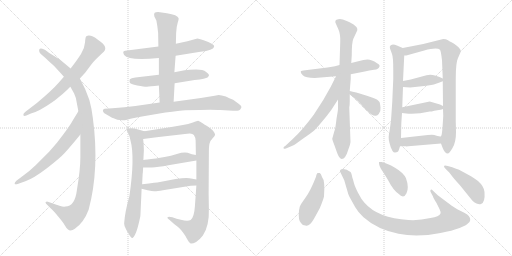
t = 0.00 s
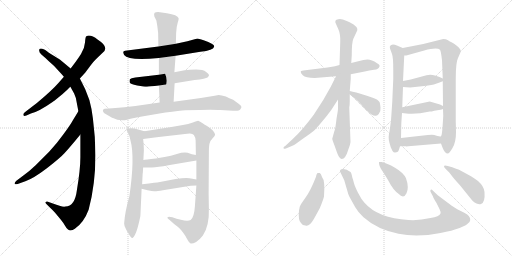
t = 3.65 s
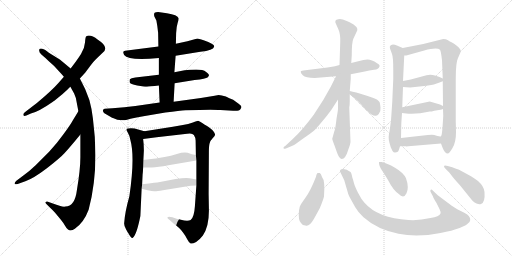
t = 7.29 s
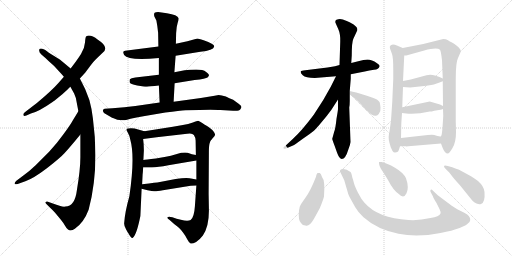
t = 10.94 s
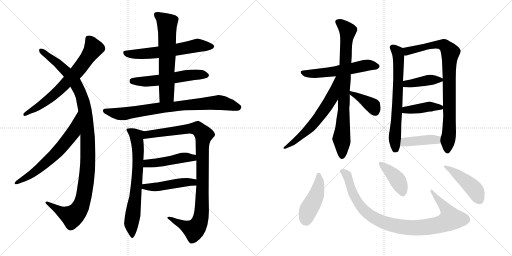
t = 14.59 s
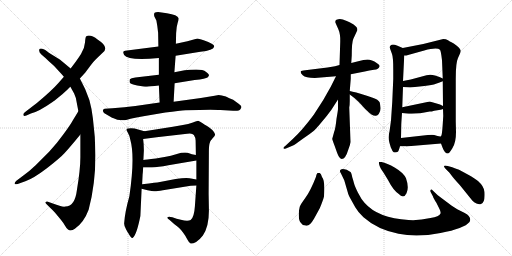
t = 18.23 s

The animated SVG that drew these frames (rendered in a browser with its animation timeline set to each time). Animation: 24 CSS @keyframes rules; one cycle of 18.23 s.

<svg version="1.1" viewBox="0 0 2048 1024" xmlns="http://www.w3.org/2000/svg">
  <g stroke="lightgray" stroke-dasharray="1,1" stroke-width="1" transform="scale(4, 4)">
    <line x1="0" y1="0" x2="256" y2="256"></line>
    <line x1="256" y1="0" x2="0" y2="256"></line>
    <line x1="128" y1="0" x2="128" y2="256"></line>
    <line x1="0" y1="128" x2="256" y2="128"></line>
    <line x1="256" y1="0" x2="512" y2="256"></line>
    <line x1="512" y1="0" x2="256" y2="256"></line>
    <line x1="384" y1="0" x2="384" y2="256"></line>
    <line x1="256" y1="128" x2="512" y2="128"></line>
  </g>
<g transform="scale(1, -1) translate(0, -850)">
   <style type="text/css">
    @keyframes keyframes0 {
      from {
       stroke: black;
       stroke-dashoffset: 686;
       stroke-width: 128;
       }
       69% {
       animation-timing-function: step-end;
       stroke: black;
       stroke-dashoffset: 0;
       stroke-width: 128;
       }
       to {
       stroke: black;
       stroke-width: 1024;
       }
       }
       #make-me-a-hanzi-animation-0 {
         animation: keyframes0 0.808268s both;
         animation-delay: 0.000000s;
         animation-timing-function: linear;
       }
    @keyframes keyframes1 {
      from {
       stroke: black;
       stroke-dashoffset: 1118;
       stroke-width: 128;
       }
       78% {
       animation-timing-function: step-end;
       stroke: black;
       stroke-dashoffset: 0;
       stroke-width: 128;
       }
       to {
       stroke: black;
       stroke-width: 1024;
       }
       }
       #make-me-a-hanzi-animation-1 {
         animation: keyframes1 1.159831s both;
         animation-delay: 0.808268s;
         animation-timing-function: linear;
       }
    @keyframes keyframes2 {
      from {
       stroke: black;
       stroke-dashoffset: 641;
       stroke-width: 128;
       }
       68% {
       animation-timing-function: step-end;
       stroke: black;
       stroke-dashoffset: 0;
       stroke-width: 128;
       }
       to {
       stroke: black;
       stroke-width: 1024;
       }
       }
       #make-me-a-hanzi-animation-2 {
         animation: keyframes2 0.771647s both;
         animation-delay: 1.968099s;
         animation-timing-function: linear;
       }
    @keyframes keyframes3 {
      from {
       stroke: black;
       stroke-dashoffset: 605;
       stroke-width: 128;
       }
       66% {
       animation-timing-function: step-end;
       stroke: black;
       stroke-dashoffset: 0;
       stroke-width: 128;
       }
       to {
       stroke: black;
       stroke-width: 1024;
       }
       }
       #make-me-a-hanzi-animation-3 {
         animation: keyframes3 0.742350s both;
         animation-delay: 2.739746s;
         animation-timing-function: linear;
       }
    @keyframes keyframes4 {
      from {
       stroke: black;
       stroke-dashoffset: 558;
       stroke-width: 128;
       }
       64% {
       animation-timing-function: step-end;
       stroke: black;
       stroke-dashoffset: 0;
       stroke-width: 128;
       }
       to {
       stroke: black;
       stroke-width: 1024;
       }
       }
       #make-me-a-hanzi-animation-4 {
         animation: keyframes4 0.704102s both;
         animation-delay: 3.482096s;
         animation-timing-function: linear;
       }
    @keyframes keyframes5 {
      from {
       stroke: black;
       stroke-dashoffset: 627;
       stroke-width: 128;
       }
       67% {
       animation-timing-function: step-end;
       stroke: black;
       stroke-dashoffset: 0;
       stroke-width: 128;
       }
       to {
       stroke: black;
       stroke-width: 1024;
       }
       }
       #make-me-a-hanzi-animation-5 {
         animation: keyframes5 0.760254s both;
         animation-delay: 4.186198s;
         animation-timing-function: linear;
       }
    @keyframes keyframes6 {
      from {
       stroke: black;
       stroke-dashoffset: 797;
       stroke-width: 128;
       }
       72% {
       animation-timing-function: step-end;
       stroke: black;
       stroke-dashoffset: 0;
       stroke-width: 128;
       }
       to {
       stroke: black;
       stroke-width: 1024;
       }
       }
       #make-me-a-hanzi-animation-6 {
         animation: keyframes6 0.898600s both;
         animation-delay: 4.946452s;
         animation-timing-function: linear;
       }
    @keyframes keyframes7 {
      from {
       stroke: black;
       stroke-dashoffset: 690;
       stroke-width: 128;
       }
       69% {
       animation-timing-function: step-end;
       stroke: black;
       stroke-dashoffset: 0;
       stroke-width: 128;
       }
       to {
       stroke: black;
       stroke-width: 1024;
       }
       }
       #make-me-a-hanzi-animation-7 {
         animation: keyframes7 0.811523s both;
         animation-delay: 5.845052s;
         animation-timing-function: linear;
       }
    @keyframes keyframes8 {
      from {
       stroke: black;
       stroke-dashoffset: 1009;
       stroke-width: 128;
       }
       77% {
       animation-timing-function: step-end;
       stroke: black;
       stroke-dashoffset: 0;
       stroke-width: 128;
       }
       to {
       stroke: black;
       stroke-width: 1024;
       }
       }
       #make-me-a-hanzi-animation-8 {
         animation: keyframes8 1.071126s both;
         animation-delay: 6.656575s;
         animation-timing-function: linear;
       }
    @keyframes keyframes9 {
      from {
       stroke: black;
       stroke-dashoffset: 461;
       stroke-width: 128;
       }
       60% {
       animation-timing-function: step-end;
       stroke: black;
       stroke-dashoffset: 0;
       stroke-width: 128;
       }
       to {
       stroke: black;
       stroke-width: 1024;
       }
       }
       #make-me-a-hanzi-animation-9 {
         animation: keyframes9 0.625163s both;
         animation-delay: 7.727701s;
         animation-timing-function: linear;
       }
    @keyframes keyframes10 {
      from {
       stroke: black;
       stroke-dashoffset: 469;
       stroke-width: 128;
       }
       60% {
       animation-timing-function: step-end;
       stroke: black;
       stroke-dashoffset: 0;
       stroke-width: 128;
       }
       to {
       stroke: black;
       stroke-width: 1024;
       }
       }
       #make-me-a-hanzi-animation-10 {
         animation: keyframes10 0.631673s both;
         animation-delay: 8.352864s;
         animation-timing-function: linear;
       }
    @keyframes keyframes11 {
      from {
       stroke: black;
       stroke-dashoffset: 559;
       stroke-width: 128;
       }
       65% {
       animation-timing-function: step-end;
       stroke: black;
       stroke-dashoffset: 0;
       stroke-width: 128;
       }
       to {
       stroke: black;
       stroke-width: 1024;
       }
       }
       #make-me-a-hanzi-animation-11 {
         animation: keyframes11 0.704915s both;
         animation-delay: 8.984537s;
         animation-timing-function: linear;
       }
    @keyframes keyframes12 {
      from {
       stroke: black;
       stroke-dashoffset: 810;
       stroke-width: 128;
       }
       73% {
       animation-timing-function: step-end;
       stroke: black;
       stroke-dashoffset: 0;
       stroke-width: 128;
       }
       to {
       stroke: black;
       stroke-width: 1024;
       }
       }
       #make-me-a-hanzi-animation-12 {
         animation: keyframes12 0.909180s both;
         animation-delay: 9.689452s;
         animation-timing-function: linear;
       }
    @keyframes keyframes13 {
      from {
       stroke: black;
       stroke-dashoffset: 616;
       stroke-width: 128;
       }
       67% {
       animation-timing-function: step-end;
       stroke: black;
       stroke-dashoffset: 0;
       stroke-width: 128;
       }
       to {
       stroke: black;
       stroke-width: 1024;
       }
       }
       #make-me-a-hanzi-animation-13 {
         animation: keyframes13 0.751302s both;
         animation-delay: 10.598632s;
         animation-timing-function: linear;
       }
    @keyframes keyframes14 {
      from {
       stroke: black;
       stroke-dashoffset: 384;
       stroke-width: 128;
       }
       56% {
       animation-timing-function: step-end;
       stroke: black;
       stroke-dashoffset: 0;
       stroke-width: 128;
       }
       to {
       stroke: black;
       stroke-width: 1024;
       }
       }
       #make-me-a-hanzi-animation-14 {
         animation: keyframes14 0.562500s both;
         animation-delay: 11.349934s;
         animation-timing-function: linear;
       }
    @keyframes keyframes15 {
      from {
       stroke: black;
       stroke-dashoffset: 672;
       stroke-width: 128;
       }
       69% {
       animation-timing-function: step-end;
       stroke: black;
       stroke-dashoffset: 0;
       stroke-width: 128;
       }
       to {
       stroke: black;
       stroke-width: 1024;
       }
       }
       #make-me-a-hanzi-animation-15 {
         animation: keyframes15 0.796875s both;
         animation-delay: 11.912434s;
         animation-timing-function: linear;
       }
    @keyframes keyframes16 {
      from {
       stroke: black;
       stroke-dashoffset: 850;
       stroke-width: 128;
       }
       73% {
       animation-timing-function: step-end;
       stroke: black;
       stroke-dashoffset: 0;
       stroke-width: 128;
       }
       to {
       stroke: black;
       stroke-width: 1024;
       }
       }
       #make-me-a-hanzi-animation-16 {
         animation: keyframes16 0.941732s both;
         animation-delay: 12.709309s;
         animation-timing-function: linear;
       }
    @keyframes keyframes17 {
      from {
       stroke: black;
       stroke-dashoffset: 402;
       stroke-width: 128;
       }
       57% {
       animation-timing-function: step-end;
       stroke: black;
       stroke-dashoffset: 0;
       stroke-width: 128;
       }
       to {
       stroke: black;
       stroke-width: 1024;
       }
       }
       #make-me-a-hanzi-animation-17 {
         animation: keyframes17 0.577148s both;
         animation-delay: 13.651041s;
         animation-timing-function: linear;
       }
    @keyframes keyframes18 {
      from {
       stroke: black;
       stroke-dashoffset: 413;
       stroke-width: 128;
       }
       57% {
       animation-timing-function: step-end;
       stroke: black;
       stroke-dashoffset: 0;
       stroke-width: 128;
       }
       to {
       stroke: black;
       stroke-width: 1024;
       }
       }
       #make-me-a-hanzi-animation-18 {
         animation: keyframes18 0.586100s both;
         animation-delay: 14.228189s;
         animation-timing-function: linear;
       }
    @keyframes keyframes19 {
      from {
       stroke: black;
       stroke-dashoffset: 414;
       stroke-width: 128;
       }
       57% {
       animation-timing-function: step-end;
       stroke: black;
       stroke-dashoffset: 0;
       stroke-width: 128;
       }
       to {
       stroke: black;
       stroke-width: 1024;
       }
       }
       #make-me-a-hanzi-animation-19 {
         animation: keyframes19 0.586914s both;
         animation-delay: 14.814289s;
         animation-timing-function: linear;
       }
    @keyframes keyframes20 {
      from {
       stroke: black;
       stroke-dashoffset: 449;
       stroke-width: 128;
       }
       59% {
       animation-timing-function: step-end;
       stroke: black;
       stroke-dashoffset: 0;
       stroke-width: 128;
       }
       to {
       stroke: black;
       stroke-width: 1024;
       }
       }
       #make-me-a-hanzi-animation-20 {
         animation: keyframes20 0.615397s both;
         animation-delay: 15.401203s;
         animation-timing-function: linear;
       }
    @keyframes keyframes21 {
      from {
       stroke: black;
       stroke-dashoffset: 945;
       stroke-width: 128;
       }
       75% {
       animation-timing-function: step-end;
       stroke: black;
       stroke-dashoffset: 0;
       stroke-width: 128;
       }
       to {
       stroke: black;
       stroke-width: 1024;
       }
       }
       #make-me-a-hanzi-animation-21 {
         animation: keyframes21 1.019043s both;
         animation-delay: 16.016600s;
         animation-timing-function: linear;
       }
    @keyframes keyframes22 {
      from {
       stroke: black;
       stroke-dashoffset: 407;
       stroke-width: 128;
       }
       57% {
       animation-timing-function: step-end;
       stroke: black;
       stroke-dashoffset: 0;
       stroke-width: 128;
       }
       to {
       stroke: black;
       stroke-width: 1024;
       }
       }
       #make-me-a-hanzi-animation-22 {
         animation: keyframes22 0.581217s both;
         animation-delay: 17.035643s;
         animation-timing-function: linear;
       }
    @keyframes keyframes23 {
      from {
       stroke: black;
       stroke-dashoffset: 448;
       stroke-width: 128;
       }
       59% {
       animation-timing-function: step-end;
       stroke: black;
       stroke-dashoffset: 0;
       stroke-width: 128;
       }
       to {
       stroke: black;
       stroke-width: 1024;
       }
       }
       #make-me-a-hanzi-animation-23 {
         animation: keyframes23 0.614583s both;
         animation-delay: 17.616860s;
         animation-timing-function: linear;
       }
</style>
<path d="M 319.5 536.0 L 340.5 559.0 L 364.5 591.0 Q 369.5 599.0 384.5 614.0 L 408.5 637.0 Q 440.5 660.0 391.5 691.0 Q 361.5 714.0 345.5 705.0 Q 341.5 703.0 340.0 680.0 Q 338.5 657.0 324.0 634.0 Q 309.5 611.0 282.5 576.0 L 255.5 543.0 L 235.5 520.0 Q 207.5 488.0 147.5 438.0 L 100.5 402.0 Q 91.5 395.0 93.5 389.5 Q 95.5 384.0 105.5 388.0 L 123.5 396.0 Q 154.5 403.0 211.5 443.0 Q 216.5 447.0 217.5 447.0 L 250.5 474.0 Q 274.5 496.0 281.5 503.0 L 319.5 536.0 Z" fill="lightgray"></path> 
<path d="M 321.5 312.0 L 321.5 221.0 Q 321.5 173.0 307.5 89.0 Q 299.5 24.0 261.5 24.0 Q 248.5 21.0 211.5 36.0 L 191.5 43.0 Q 186.5 45.0 183.5 42.0 Q 179.5 41.0 184.5 35.0 L 199.5 20.0 Q 217.5 3.0 224.5 -6.0 L 243.5 -29.0 Q 256.5 -45.0 261.5 -55.0 Q 275.5 -82.0 299.5 -65.0 Q 335.5 -40.0 354.5 11.0 Q 398.5 175.0 371.5 377.0 Q 366.5 418.0 357.5 450.0 Q 341.5 497.0 319.5 536.0 L 282.5 576.0 L 240.5 611.0 L 195.5 639.0 Q 179.5 654.0 169.0 655.5 Q 158.5 657.0 157.5 653.0 Q 153.5 642.0 165.5 632.5 Q 177.5 623.0 197.5 603.0 Q 220.5 583.0 227.5 574.0 Q 237.5 564.0 255.5 543.0 L 281.5 503.0 L 296.5 476.0 Q 304.5 458.0 305.5 447.0 L 313.5 405.0 L 321.5 312.0 Z" fill="lightgray"></path> 
<path d="M 313.5 405.0 L 291.5 369.0 Q 282.5 352.0 254.5 314.0 Q 226.5 275.0 196.5 243.0 L 142.5 189.0 Q 116.5 164.0 93.5 148.0 L 65.5 127.0 Q 57.5 119.0 58.5 115.0 Q 59.5 111.0 73.5 115.0 L 101.5 125.0 Q 133.5 136.0 187.5 177.0 Q 240.5 218.0 258.5 238.0 Q 276.5 257.0 321.5 312.0 C 340.5 335.0 329.5 431.0 313.5 405.0 Z" fill="lightgray"></path> 
<path d="M 702.5 627.0 L 801.5 643.0 Q 853.5 649.0 856.5 663.0 Q 858.5 669.0 847.0 675.5 Q 835.5 682.0 814.5 689.0 Q 793.5 696.0 789.5 696.0 L 749.5 685.0 L 703.5 675.0 L 633.5 664.0 L 500.5 647.0 Q 493.5 646.0 493.0 642.5 Q 492.5 639.0 496.5 630.0 Q 513.5 606.0 635.5 618.0 L 702.5 627.0 Z" fill="lightgray"></path> 
<path d="M 698.5 517.0 L 778.5 530.0 Q 824.5 536.0 830.0 540.5 Q 835.5 545.0 836.0 549.0 Q 836.5 553.0 824.5 562.5 Q 812.5 572.0 784.5 572.0 Q 756.5 572.0 738.5 569.0 L 697.5 561.0 L 635.5 551.0 L 541.5 540.0 Q 523.5 537.0 519.5 533.0 Q 517.5 527.0 518.5 521.0 Q 520.5 513.0 549.0 508.5 Q 577.5 504.0 586.0 503.5 Q 594.5 503.0 635.5 508.0 L 698.5 517.0 Z" fill="lightgray"></path> 
<path d="M 694.5 443.0 L 698.5 517.0 L 697.5 561.0 L 702.5 627.0 L 703.5 675.0 L 704.5 717.0 Q 705.5 743.0 710.5 758.0 Q 715.5 773.0 714.5 777.0 Q 710.5 791.0 667.5 797.0 L 632.5 802.0 Q 622.5 802.0 618.5 799.0 Q 614.5 795.0 617.5 784.0 L 625.5 768.0 Q 629.5 748.0 632.5 719.0 L 633.5 664.0 L 635.5 618.0 L 635.5 551.0 L 635.5 508.0 L 638.5 440.0 C 639.5 410.0 692.5 413.0 694.5 443.0 Z" fill="lightgray"></path> 
<path d="M 858.5 467.0 L 803.5 458.0 L 694.5 443.0 L 638.5 440.0 L 541.5 426.0 Q 499.5 420.0 449.5 417.0 L 418.5 415.0 Q 413.5 415.0 411.5 409.0 Q 411.5 401.0 417.5 397.0 L 441.5 383.0 Q 448.5 379.0 454.5 377.0 L 469.5 371.0 Q 491.5 369.0 495.5 369.0 Q 499.5 369.0 522.0 375.0 Q 544.5 381.0 573.5 385.0 L 661.5 400.0 Q 720.5 407.0 741.5 409.0 Q 851.5 413.0 881.5 410.0 L 932.5 407.0 Q 956.5 405.0 961.5 413.0 Q 966.5 421.0 965.5 423.0 Q 965.5 428.0 954.5 435.0 L 932.5 451.0 L 917.5 457.0 L 903.5 464.0 Q 885.5 470.0 874.5 470.0 L 858.5 467.0 Z" fill="lightgray"></path> 
<path d="M 517.5 65.0 Q 499.5 2.0 496.5 -44.0 Q 496.5 -55.0 504.5 -68.0 Q 511.5 -81.0 513.5 -83.0 Q 525.5 -106.0 531.5 -101.0 Q 546.5 -89.0 561.5 -14.0 L 566.5 95.0 L 568.5 113.0 L 570.5 153.0 Q 571.5 158.0 572.5 180.0 L 573.5 210.0 L 575.5 249.0 Q 575.5 273.0 572.5 294.0 C 569.5 324.0 586.5 322.0 577.5 325.0 L 538.5 336.0 Q 521.5 339.0 513.5 336.0 Q 500.5 336.0 510.5 321.0 Q 519.5 306.0 521.5 290.0 Q 540.5 222.0 517.5 65.0 Z" fill="lightgray"></path> 
<path d="M 785.5 108.0 L 779.5 24.0 Q 776.5 -20.0 762.5 -30.0 Q 750.5 -36.0 723.5 -29.0 L 706.5 -25.0 L 689.5 -19.0 Q 673.5 -15.0 670.5 -19.0 Q 666.5 -22.0 678.5 -30.0 L 696.5 -46.0 L 709.5 -56.0 Q 710.5 -57.0 717.5 -63.0 Q 724.5 -69.0 733.5 -82.0 Q 742.5 -94.0 749.5 -108.0 Q 756.5 -122.0 762.5 -124.0 Q 769.5 -126.0 784.5 -118.0 Q 798.5 -109.0 811.5 -92.0 Q 837.5 -54.0 835.5 17.0 L 834.5 75.0 L 835.5 241.0 Q 835.5 267.0 838.5 277.0 Q 840.5 287.0 850.5 297.0 Q 859.5 306.0 860.5 311.0 Q 860.5 316.0 853.5 325.0 Q 846.5 334.0 826.5 347.0 Q 806.5 359.0 802.5 362.0 L 792.5 367.0 Q 788.5 367.0 771.5 360.0 Q 753.5 353.0 731.5 350.0 L 691.5 343.0 L 577.5 325.0 C 547.5 320.0 542.5 290.0 572.5 294.0 L 626.5 301.0 L 748.5 315.0 Q 768.5 319.0 775.5 310.0 Q 781.5 301.0 782.5 288.0 L 783.5 230.0 L 785.5 208.0 L 785.5 132.0 L 785.5 108.0 Z" fill="lightgray"></path> 
<path d="M 572.5 180.0 L 607.5 180.0 Q 630.5 181.0 673.5 189.0 L 785.5 208.0 C 815.5 213.0 812.5 224.0 783.5 230.0 L 767.5 233.0 L 750.5 239.0 Q 732.5 242.0 707.5 234.0 Q 681.5 226.0 663.5 223.0 L 623.5 216.0 Q 581.5 211.0 573.5 210.0 C 543.5 206.0 542.5 180.0 572.5 180.0 Z" fill="lightgray"></path> 
<path d="M 566.5 95.0 L 590.5 89.0 Q 609.5 85.0 616.5 85.0 Q 623.5 84.0 651.5 89.0 L 762.5 107.0 Q 770.5 108.0 785.5 108.0 C 815.5 108.0 814.5 127.0 785.5 132.0 L 758.5 137.0 Q 742.5 140.0 702.5 134.0 L 634.5 121.0 Q 630.5 121.0 568.5 113.0 C 538.5 109.0 537.5 102.0 566.5 95.0 Z" fill="lightgray"></path> 
<path d="M 1259.0 538.0 L 1344.0 545.0 L 1403.0 553.0 L 1459.0 564.0 Q 1477.0 569.0 1496.0 571.0 Q 1515.0 572.0 1518.0 584.0 Q 1521.0 590.0 1508.0 597.0 Q 1487.0 612.0 1470.0 612.0 Q 1454.0 611.0 1437.0 606.0 L 1405.0 598.0 L 1358.0 590.0 L 1340.0 585.0 Q 1319.0 581.0 1310.0 580.0 L 1221.0 569.0 Q 1205.0 568.0 1203.0 564.0 Q 1201.0 559.0 1211.0 549.0 Q 1222.0 538.0 1259.0 538.0 Z" fill="lightgray"></path> 
<path d="M 1352.0 452.0 L 1352.0 414.0 Q 1352.0 410.0 1346.0 375.0 Q 1342.0 336.0 1337.0 324.0 L 1329.0 295.0 Q 1328.0 294.0 1338.0 268.0 L 1348.0 240.0 Q 1357.0 214.0 1367.0 214.0 Q 1382.0 214.0 1393.0 251.0 Q 1401.0 270.0 1402.0 282.0 L 1397.0 420.0 Q 1399.0 429.0 1399.0 446.0 L 1399.0 472.0 L 1399.0 486.0 L 1403.0 535.0 L 1403.0 553.0 L 1405.0 598.0 L 1407.0 628.0 Q 1407.0 680.0 1413.0 694.0 L 1426.0 722.0 Q 1431.0 730.0 1429.0 735.0 Q 1429.0 741.0 1419.0 748.0 Q 1412.0 755.0 1387.0 766.0 Q 1363.0 777.0 1353.0 773.0 Q 1335.0 770.0 1344.0 754.0 L 1353.0 734.0 Q 1362.0 714.0 1361.0 684.0 L 1358.0 590.0 L 1352.0 452.0 Z" fill="lightgray"></path> 
<path d="M 1344.0 545.0 L 1323.0 503.0 L 1293.0 450.0 L 1255.0 391.0 Q 1209.0 329.0 1171.0 294.0 L 1142.0 267.0 Q 1131.0 260.0 1135.0 256.0 Q 1135.0 253.0 1146.0 257.0 L 1172.0 268.0 Q 1177.0 270.0 1210.0 294.0 Q 1243.0 317.0 1253.0 325.0 Q 1263.0 333.0 1286.0 361.0 Q 1310.0 389.0 1325.0 410.0 L 1352.0 452.0 C 1424.0 564.0 1357.0 572.0 1344.0 545.0 Z" fill="lightgray"></path> 
<path d="M 1399.0 472.0 L 1415.0 460.0 Q 1430.0 449.0 1459.0 416.0 Q 1480.0 396.0 1484.0 393.0 Q 1498.0 385.0 1504.0 387.0 Q 1510.0 388.0 1515.0 394.0 Q 1524.0 409.0 1522.0 420.0 Q 1521.0 430.0 1519.0 440.0 Q 1517.0 445.0 1509.0 451.0 Q 1502.0 456.0 1461.0 469.0 Q 1420.0 482.0 1399.0 486.0 C 1373.0 491.0 1375.0 490.0 1399.0 472.0 Z" fill="lightgray"></path> 
<path d="M 1611.0 658.0 L 1590.0 667.0 Q 1578.0 672.0 1572.0 672.0 Q 1556.0 670.0 1560.0 656.0 L 1568.0 634.0 Q 1573.0 621.0 1573.0 572.0 L 1573.0 534.0 L 1569.0 442.0 L 1564.0 368.0 L 1558.0 324.0 Q 1551.0 300.0 1558.0 278.0 L 1563.0 261.0 L 1570.0 246.0 Q 1574.0 240.0 1580.0 240.0 Q 1587.0 240.0 1591.0 243.0 Q 1595.0 246.0 1600.0 265.0 L 1604.0 298.0 L 1605.0 348.0 Q 1605.0 355.0 1608.0 398.0 L 1609.0 421.0 L 1612.0 502.0 L 1612.0 526.0 L 1617.0 628.0 C 1618.0 655.0 1618.0 655.0 1611.0 658.0 Z" fill="lightgray"></path> 
<path d="M 1764.0 276.0 L 1770.0 260.0 Q 1779.0 236.0 1791.0 236.0 Q 1797.0 236.0 1810.0 258.0 Q 1824.0 280.0 1824.0 322.0 L 1823.0 364.0 L 1823.0 535.0 Q 1823.0 600.0 1832.0 618.0 L 1840.0 636.0 Q 1843.0 643.0 1843.0 648.0 Q 1839.0 660.0 1815.0 676.0 L 1804.0 682.0 Q 1801.0 683.0 1792.0 689.0 Q 1784.0 694.0 1773.0 694.0 L 1693.0 674.0 L 1611.0 658.0 C 1582.0 652.0 1587.0 623.0 1617.0 628.0 L 1625.0 628.0 L 1697.0 648.0 Q 1748.0 662.0 1760.0 651.0 Q 1764.0 645.0 1768.0 609.0 L 1771.0 536.0 L 1771.0 525.0 L 1772.0 426.0 L 1772.0 414.0 L 1773.0 386.0 L 1771.0 354.0 Q 1768.0 306.0 1764.0 305.0 C 1760.0 287.0 1760.0 287.0 1764.0 276.0 Z" fill="lightgray"></path> 
<path d="M 1641.0 500.0 L 1697.0 506.0 Q 1729.0 509.0 1744.0 515.0 Q 1759.0 521.0 1771.0 525.0 C 1785.0 530.0 1785.0 530.0 1771.0 536.0 L 1758.0 542.0 L 1740.0 548.0 Q 1722.0 554.0 1706.0 549.0 L 1643.0 532.0 L 1612.0 526.0 C 1583.0 520.0 1582.0 504.0 1612.0 502.0 L 1641.0 500.0 Z" fill="lightgray"></path> 
<path d="M 1608.0 398.0 L 1625.0 396.0 Q 1666.0 392.0 1719.0 404.0 L 1727.0 404.0 L 1737.0 407.0 L 1756.0 410.0 Q 1770.0 413.0 1772.0 414.0 C 1787.0 418.0 1787.0 418.0 1772.0 426.0 L 1760.0 432.0 L 1719.0 444.0 L 1609.0 421.0 C 1580.0 415.0 1578.0 402.0 1608.0 398.0 Z" fill="lightgray"></path> 
<path d="M 1633.0 265.0 L 1764.0 276.0 C 1794.0 279.0 1794.0 309.0 1764.0 305.0 Q 1761.0 303.0 1750.0 306.0 L 1737.0 310.0 Q 1732.0 312.0 1711.0 310.0 L 1604.0 298.0 C 1574.0 295.0 1570.0 265.0 1600.0 265.0 L 1623.0 265.0 Q 1623.0 264.0 1633.0 265.0 Z" fill="lightgray"></path> 
<path d="M 1222.0 -52.0 Q 1238.0 -57.0 1256.0 -25.0 L 1279.0 17.0 Q 1292.0 48.0 1296.0 64.0 Q 1301.0 128.0 1288.0 142.0 Q 1284.0 156.0 1279.0 158.0 Q 1275.0 159.0 1271.0 158.0 Q 1267.0 158.0 1264.0 143.0 Q 1242.0 86.0 1221.0 58.0 Q 1200.0 29.0 1199.0 23.0 L 1196.0 8.0 Q 1192.0 -31.0 1204.0 -42.0 Q 1210.0 -52.0 1222.0 -52.0 Z" fill="lightgray"></path> 
<path d="M 1377.0 129.0 L 1393.0 74.0 Q 1396.0 65.0 1401.0 57.0 L 1421.0 21.0 Q 1433.0 0.0 1454.0 -19.0 Q 1509.0 -68.0 1594.0 -85.0 Q 1668.0 -101.0 1762.0 -82.0 Q 1857.0 -64.0 1878.0 -38.0 Q 1885.0 -25.0 1875.0 -14.0 Q 1872.0 -9.0 1857.0 -1.0 L 1829.0 13.0 L 1807.0 27.0 L 1751.0 69.0 L 1731.0 88.0 Q 1726.0 94.0 1722.0 90.0 Q 1721.0 87.0 1722.0 83.0 L 1732.0 64.0 Q 1733.0 59.0 1746.0 38.0 L 1758.0 14.0 Q 1764.0 1.0 1762.0 -4.0 Q 1757.0 -16.0 1722.0 -22.0 Q 1676.0 -33.0 1634.0 -30.0 Q 1512.0 -23.0 1458.0 39.0 Q 1445.0 53.0 1432.0 79.0 Q 1419.0 105.0 1416.0 117.0 Q 1413.0 129.0 1409.0 141.0 Q 1405.0 161.0 1402.0 162.0 L 1387.0 171.0 Q 1363.0 179.0 1360.0 168.0 Q 1359.0 163.0 1363.0 158.0 L 1377.0 129.0 Z" fill="lightgray"></path> 
<path d="M 1526.0 202.0 L 1516.0 202.0 Q 1515.0 201.0 1517.0 191.0 Q 1519.0 180.0 1535.0 158.0 L 1552.0 130.0 Q 1573.0 89.0 1594.0 75.0 Q 1615.0 53.0 1626.0 77.0 Q 1637.0 100.0 1624.0 137.0 Q 1614.0 159.0 1580.0 179.0 Q 1547.0 198.0 1526.0 202.0 Z" fill="lightgray"></path> 
<path d="M 1809.0 181.0 L 1791.0 186.0 Q 1778.0 190.0 1776.0 186.0 Q 1775.0 182.0 1782.0 175.0 L 1797.0 160.0 Q 1800.0 157.0 1807.0 147.0 Q 1814.0 137.0 1839.0 110.0 L 1889.0 48.0 Q 1896.0 40.0 1906.0 36.0 Q 1917.0 31.0 1924.0 34.0 Q 1941.0 39.0 1938.0 82.0 Q 1936.0 105.0 1912.0 126.0 Q 1900.0 136.0 1873.0 151.0 L 1838.0 170.0 Q 1831.0 173.0 1809.0 181.0 Z" fill="lightgray"></path> 
      <clipPath id="make-me-a-hanzi-clip-0">
      <path d="M 319.5 536.0 L 340.5 559.0 L 364.5 591.0 Q 369.5 599.0 384.5 614.0 L 408.5 637.0 Q 440.5 660.0 391.5 691.0 Q 361.5 714.0 345.5 705.0 Q 341.5 703.0 340.0 680.0 Q 338.5 657.0 324.0 634.0 Q 309.5 611.0 282.5 576.0 L 255.5 543.0 L 235.5 520.0 Q 207.5 488.0 147.5 438.0 L 100.5 402.0 Q 91.5 395.0 93.5 389.5 Q 95.5 384.0 105.5 388.0 L 123.5 396.0 Q 154.5 403.0 211.5 443.0 Q 216.5 447.0 217.5 447.0 L 250.5 474.0 Q 274.5 496.0 281.5 503.0 L 319.5 536.0 Z" fill="lightgray"></path>
      </clipPath>
      <path clip-path="url(#make-me-a-hanzi-clip-0)" d="M 352.5 697.0 L 374.5 657.0 L 315.5 572.0 L 210.5 466.0 L 154.5 424.0 L 100.5 394.0 " fill="none" id="make-me-a-hanzi-animation-0" stroke-dasharray="558 1116" stroke-linecap="round"></path>

      <clipPath id="make-me-a-hanzi-clip-1">
      <path d="M 321.5 312.0 L 321.5 221.0 Q 321.5 173.0 307.5 89.0 Q 299.5 24.0 261.5 24.0 Q 248.5 21.0 211.5 36.0 L 191.5 43.0 Q 186.5 45.0 183.5 42.0 Q 179.5 41.0 184.5 35.0 L 199.5 20.0 Q 217.5 3.0 224.5 -6.0 L 243.5 -29.0 Q 256.5 -45.0 261.5 -55.0 Q 275.5 -82.0 299.5 -65.0 Q 335.5 -40.0 354.5 11.0 Q 398.5 175.0 371.5 377.0 Q 366.5 418.0 357.5 450.0 Q 341.5 497.0 319.5 536.0 L 282.5 576.0 L 240.5 611.0 L 195.5 639.0 Q 179.5 654.0 169.0 655.5 Q 158.5 657.0 157.5 653.0 Q 153.5 642.0 165.5 632.5 Q 177.5 623.0 197.5 603.0 Q 220.5 583.0 227.5 574.0 Q 237.5 564.0 255.5 543.0 L 281.5 503.0 L 296.5 476.0 Q 304.5 458.0 305.5 447.0 L 313.5 405.0 L 321.5 312.0 Z" fill="lightgray"></path>
      </clipPath>
      <path clip-path="url(#make-me-a-hanzi-clip-1)" d="M 164.5 648.0 L 272.5 557.0 L 315.5 492.0 L 337.5 424.0 L 351.5 298.0 L 348.5 155.0 L 332.5 54.0 L 318.5 16.0 L 288.5 -16.0 L 187.5 39.0 " fill="none" id="make-me-a-hanzi-animation-1" stroke-dasharray="990 1980" stroke-linecap="round"></path>

      <clipPath id="make-me-a-hanzi-clip-2">
      <path d="M 313.5 405.0 L 291.5 369.0 Q 282.5 352.0 254.5 314.0 Q 226.5 275.0 196.5 243.0 L 142.5 189.0 Q 116.5 164.0 93.5 148.0 L 65.5 127.0 Q 57.5 119.0 58.5 115.0 Q 59.5 111.0 73.5 115.0 L 101.5 125.0 Q 133.5 136.0 187.5 177.0 Q 240.5 218.0 258.5 238.0 Q 276.5 257.0 321.5 312.0 C 340.5 335.0 329.5 431.0 313.5 405.0 Z" fill="lightgray"></path>
      </clipPath>
      <path clip-path="url(#make-me-a-hanzi-clip-2)" d="M 312.5 397.0 L 291.5 319.0 L 237.5 251.0 L 155.5 175.0 L 66.5 119.0 " fill="none" id="make-me-a-hanzi-animation-2" stroke-dasharray="513 1026" stroke-linecap="round"></path>

      <clipPath id="make-me-a-hanzi-clip-3">
      <path d="M 702.5 627.0 L 801.5 643.0 Q 853.5 649.0 856.5 663.0 Q 858.5 669.0 847.0 675.5 Q 835.5 682.0 814.5 689.0 Q 793.5 696.0 789.5 696.0 L 749.5 685.0 L 703.5 675.0 L 633.5 664.0 L 500.5 647.0 Q 493.5 646.0 493.0 642.5 Q 492.5 639.0 496.5 630.0 Q 513.5 606.0 635.5 618.0 L 702.5 627.0 Z" fill="lightgray"></path>
      </clipPath>
      <path clip-path="url(#make-me-a-hanzi-clip-3)" d="M 500.5 638.0 L 575.5 634.0 L 789.5 668.0 L 846.5 665.0 " fill="none" id="make-me-a-hanzi-animation-3" stroke-dasharray="477 954" stroke-linecap="round"></path>

      <clipPath id="make-me-a-hanzi-clip-4">
      <path d="M 698.5 517.0 L 778.5 530.0 Q 824.5 536.0 830.0 540.5 Q 835.5 545.0 836.0 549.0 Q 836.5 553.0 824.5 562.5 Q 812.5 572.0 784.5 572.0 Q 756.5 572.0 738.5 569.0 L 697.5 561.0 L 635.5 551.0 L 541.5 540.0 Q 523.5 537.0 519.5 533.0 Q 517.5 527.0 518.5 521.0 Q 520.5 513.0 549.0 508.5 Q 577.5 504.0 586.0 503.5 Q 594.5 503.0 635.5 508.0 L 698.5 517.0 Z" fill="lightgray"></path>
      </clipPath>
      <path clip-path="url(#make-me-a-hanzi-clip-4)" d="M 527.5 526.0 L 623.5 527.0 L 776.5 552.0 L 827.5 548.0 " fill="none" id="make-me-a-hanzi-animation-4" stroke-dasharray="430 860" stroke-linecap="round"></path>

      <clipPath id="make-me-a-hanzi-clip-5">
      <path d="M 694.5 443.0 L 698.5 517.0 L 697.5 561.0 L 702.5 627.0 L 703.5 675.0 L 704.5 717.0 Q 705.5 743.0 710.5 758.0 Q 715.5 773.0 714.5 777.0 Q 710.5 791.0 667.5 797.0 L 632.5 802.0 Q 622.5 802.0 618.5 799.0 Q 614.5 795.0 617.5 784.0 L 625.5 768.0 Q 629.5 748.0 632.5 719.0 L 633.5 664.0 L 635.5 618.0 L 635.5 551.0 L 635.5 508.0 L 638.5 440.0 C 639.5 410.0 692.5 413.0 694.5 443.0 Z" fill="lightgray"></path>
      </clipPath>
      <path clip-path="url(#make-me-a-hanzi-clip-5)" d="M 627.5 791.0 L 668.5 757.0 L 667.5 482.0 L 666.5 471.0 L 645.5 447.0 " fill="none" id="make-me-a-hanzi-animation-5" stroke-dasharray="499 998" stroke-linecap="round"></path>

      <clipPath id="make-me-a-hanzi-clip-6">
      <path d="M 858.5 467.0 L 803.5 458.0 L 694.5 443.0 L 638.5 440.0 L 541.5 426.0 Q 499.5 420.0 449.5 417.0 L 418.5 415.0 Q 413.5 415.0 411.5 409.0 Q 411.5 401.0 417.5 397.0 L 441.5 383.0 Q 448.5 379.0 454.5 377.0 L 469.5 371.0 Q 491.5 369.0 495.5 369.0 Q 499.5 369.0 522.0 375.0 Q 544.5 381.0 573.5 385.0 L 661.5 400.0 Q 720.5 407.0 741.5 409.0 Q 851.5 413.0 881.5 410.0 L 932.5 407.0 Q 956.5 405.0 961.5 413.0 Q 966.5 421.0 965.5 423.0 Q 965.5 428.0 954.5 435.0 L 932.5 451.0 L 917.5 457.0 L 903.5 464.0 Q 885.5 470.0 874.5 470.0 L 858.5 467.0 Z" fill="lightgray"></path>
      </clipPath>
      <path clip-path="url(#make-me-a-hanzi-clip-6)" d="M 420.5 406.0 L 480.5 394.0 L 507.5 396.0 L 646.5 420.0 L 867.5 440.0 L 955.5 421.0 " fill="none" id="make-me-a-hanzi-animation-6" stroke-dasharray="669 1338" stroke-linecap="round"></path>

      <clipPath id="make-me-a-hanzi-clip-7">
      <path d="M 517.5 65.0 Q 499.5 2.0 496.5 -44.0 Q 496.5 -55.0 504.5 -68.0 Q 511.5 -81.0 513.5 -83.0 Q 525.5 -106.0 531.5 -101.0 Q 546.5 -89.0 561.5 -14.0 L 566.5 95.0 L 568.5 113.0 L 570.5 153.0 Q 571.5 158.0 572.5 180.0 L 573.5 210.0 L 575.5 249.0 Q 575.5 273.0 572.5 294.0 C 569.5 324.0 586.5 322.0 577.5 325.0 L 538.5 336.0 Q 521.5 339.0 513.5 336.0 Q 500.5 336.0 510.5 321.0 Q 519.5 306.0 521.5 290.0 Q 540.5 222.0 517.5 65.0 Z" fill="lightgray"></path>
      </clipPath>
      <path clip-path="url(#make-me-a-hanzi-clip-7)" d="M 520.5 327.0 L 546.5 301.0 L 552.5 218.0 L 541.5 57.0 L 525.5 -45.0 L 529.5 -94.0 " fill="none" id="make-me-a-hanzi-animation-7" stroke-dasharray="562 1124" stroke-linecap="round"></path>

      <clipPath id="make-me-a-hanzi-clip-8">
      <path d="M 785.5 108.0 L 779.5 24.0 Q 776.5 -20.0 762.5 -30.0 Q 750.5 -36.0 723.5 -29.0 L 706.5 -25.0 L 689.5 -19.0 Q 673.5 -15.0 670.5 -19.0 Q 666.5 -22.0 678.5 -30.0 L 696.5 -46.0 L 709.5 -56.0 Q 710.5 -57.0 717.5 -63.0 Q 724.5 -69.0 733.5 -82.0 Q 742.5 -94.0 749.5 -108.0 Q 756.5 -122.0 762.5 -124.0 Q 769.5 -126.0 784.5 -118.0 Q 798.5 -109.0 811.5 -92.0 Q 837.5 -54.0 835.5 17.0 L 834.5 75.0 L 835.5 241.0 Q 835.5 267.0 838.5 277.0 Q 840.5 287.0 850.5 297.0 Q 859.5 306.0 860.5 311.0 Q 860.5 316.0 853.5 325.0 Q 846.5 334.0 826.5 347.0 Q 806.5 359.0 802.5 362.0 L 792.5 367.0 Q 788.5 367.0 771.5 360.0 Q 753.5 353.0 731.5 350.0 L 691.5 343.0 L 577.5 325.0 C 547.5 320.0 542.5 290.0 572.5 294.0 L 626.5 301.0 L 748.5 315.0 Q 768.5 319.0 775.5 310.0 Q 781.5 301.0 782.5 288.0 L 783.5 230.0 L 785.5 208.0 L 785.5 132.0 L 785.5 108.0 Z" fill="lightgray"></path>
      </clipPath>
      <path clip-path="url(#make-me-a-hanzi-clip-8)" d="M 578.5 301.0 L 591.5 311.0 L 772.5 337.0 L 790.5 335.0 L 814.5 311.0 L 809.5 281.0 L 807.5 7.0 L 798.5 -39.0 L 775.5 -70.0 L 682.5 -23.0 L 674.5 -24.0 " fill="none" id="make-me-a-hanzi-animation-8" stroke-dasharray="881 1762" stroke-linecap="round"></path>

      <clipPath id="make-me-a-hanzi-clip-9">
      <path d="M 572.5 180.0 L 607.5 180.0 Q 630.5 181.0 673.5 189.0 L 785.5 208.0 C 815.5 213.0 812.5 224.0 783.5 230.0 L 767.5 233.0 L 750.5 239.0 Q 732.5 242.0 707.5 234.0 Q 681.5 226.0 663.5 223.0 L 623.5 216.0 Q 581.5 211.0 573.5 210.0 C 543.5 206.0 542.5 180.0 572.5 180.0 Z" fill="lightgray"></path>
      </clipPath>
      <path clip-path="url(#make-me-a-hanzi-clip-9)" d="M 578.5 187.0 L 589.5 196.0 L 778.5 224.0 " fill="none" id="make-me-a-hanzi-animation-9" stroke-dasharray="333 666" stroke-linecap="round"></path>

      <clipPath id="make-me-a-hanzi-clip-10">
      <path d="M 566.5 95.0 L 590.5 89.0 Q 609.5 85.0 616.5 85.0 Q 623.5 84.0 651.5 89.0 L 762.5 107.0 Q 770.5 108.0 785.5 108.0 C 815.5 108.0 814.5 127.0 785.5 132.0 L 758.5 137.0 Q 742.5 140.0 702.5 134.0 L 634.5 121.0 Q 630.5 121.0 568.5 113.0 C 538.5 109.0 537.5 102.0 566.5 95.0 Z" fill="lightgray"></path>
      </clipPath>
      <path clip-path="url(#make-me-a-hanzi-clip-10)" d="M 573.5 99.0 L 581.5 106.0 L 627.5 102.0 L 730.5 120.0 L 772.5 121.0 L 778.5 114.0 " fill="none" id="make-me-a-hanzi-animation-10" stroke-dasharray="341 682" stroke-linecap="round"></path>

      <clipPath id="make-me-a-hanzi-clip-11">
      <path d="M 1259.0 538.0 L 1344.0 545.0 L 1403.0 553.0 L 1459.0 564.0 Q 1477.0 569.0 1496.0 571.0 Q 1515.0 572.0 1518.0 584.0 Q 1521.0 590.0 1508.0 597.0 Q 1487.0 612.0 1470.0 612.0 Q 1454.0 611.0 1437.0 606.0 L 1405.0 598.0 L 1358.0 590.0 L 1340.0 585.0 Q 1319.0 581.0 1310.0 580.0 L 1221.0 569.0 Q 1205.0 568.0 1203.0 564.0 Q 1201.0 559.0 1211.0 549.0 Q 1222.0 538.0 1259.0 538.0 Z" fill="lightgray"></path>
      </clipPath>
      <path clip-path="url(#make-me-a-hanzi-clip-11)" d="M 1208.0 562.0 L 1251.0 554.0 L 1406.0 575.0 L 1473.0 590.0 L 1507.0 585.0 " fill="none" id="make-me-a-hanzi-animation-11" stroke-dasharray="431 862" stroke-linecap="round"></path>

      <clipPath id="make-me-a-hanzi-clip-12">
      <path d="M 1352.0 452.0 L 1352.0 414.0 Q 1352.0 410.0 1346.0 375.0 Q 1342.0 336.0 1337.0 324.0 L 1329.0 295.0 Q 1328.0 294.0 1338.0 268.0 L 1348.0 240.0 Q 1357.0 214.0 1367.0 214.0 Q 1382.0 214.0 1393.0 251.0 Q 1401.0 270.0 1402.0 282.0 L 1397.0 420.0 Q 1399.0 429.0 1399.0 446.0 L 1399.0 472.0 L 1399.0 486.0 L 1403.0 535.0 L 1403.0 553.0 L 1405.0 598.0 L 1407.0 628.0 Q 1407.0 680.0 1413.0 694.0 L 1426.0 722.0 Q 1431.0 730.0 1429.0 735.0 Q 1429.0 741.0 1419.0 748.0 Q 1412.0 755.0 1387.0 766.0 Q 1363.0 777.0 1353.0 773.0 Q 1335.0 770.0 1344.0 754.0 L 1353.0 734.0 Q 1362.0 714.0 1361.0 684.0 L 1358.0 590.0 L 1352.0 452.0 Z" fill="lightgray"></path>
      </clipPath>
      <path clip-path="url(#make-me-a-hanzi-clip-12)" d="M 1352.0 762.0 L 1390.0 725.0 L 1366.0 295.0 L 1368.0 225.0 " fill="none" id="make-me-a-hanzi-animation-12" stroke-dasharray="682 1364" stroke-linecap="round"></path>

      <clipPath id="make-me-a-hanzi-clip-13">
      <path d="M 1344.0 545.0 L 1323.0 503.0 L 1293.0 450.0 L 1255.0 391.0 Q 1209.0 329.0 1171.0 294.0 L 1142.0 267.0 Q 1131.0 260.0 1135.0 256.0 Q 1135.0 253.0 1146.0 257.0 L 1172.0 268.0 Q 1177.0 270.0 1210.0 294.0 Q 1243.0 317.0 1253.0 325.0 Q 1263.0 333.0 1286.0 361.0 Q 1310.0 389.0 1325.0 410.0 L 1352.0 452.0 C 1424.0 564.0 1357.0 572.0 1344.0 545.0 Z" fill="lightgray"></path>
      </clipPath>
      <path clip-path="url(#make-me-a-hanzi-clip-13)" d="M 1351.0 539.0 L 1326.0 458.0 L 1276.0 381.0 L 1210.0 310.0 L 1140.0 260.0 " fill="none" id="make-me-a-hanzi-animation-13" stroke-dasharray="488 976" stroke-linecap="round"></path>

      <clipPath id="make-me-a-hanzi-clip-14">
      <path d="M 1399.0 472.0 L 1415.0 460.0 Q 1430.0 449.0 1459.0 416.0 Q 1480.0 396.0 1484.0 393.0 Q 1498.0 385.0 1504.0 387.0 Q 1510.0 388.0 1515.0 394.0 Q 1524.0 409.0 1522.0 420.0 Q 1521.0 430.0 1519.0 440.0 Q 1517.0 445.0 1509.0 451.0 Q 1502.0 456.0 1461.0 469.0 Q 1420.0 482.0 1399.0 486.0 C 1373.0 491.0 1375.0 490.0 1399.0 472.0 Z" fill="lightgray"></path>
      </clipPath>
      <path clip-path="url(#make-me-a-hanzi-clip-14)" d="M 1402.0 479.0 L 1491.0 427.0 L 1501.0 404.0 " fill="none" id="make-me-a-hanzi-animation-14" stroke-dasharray="256 512" stroke-linecap="round"></path>

      <clipPath id="make-me-a-hanzi-clip-15">
      <path d="M 1611.0 658.0 L 1590.0 667.0 Q 1578.0 672.0 1572.0 672.0 Q 1556.0 670.0 1560.0 656.0 L 1568.0 634.0 Q 1573.0 621.0 1573.0 572.0 L 1573.0 534.0 L 1569.0 442.0 L 1564.0 368.0 L 1558.0 324.0 Q 1551.0 300.0 1558.0 278.0 L 1563.0 261.0 L 1570.0 246.0 Q 1574.0 240.0 1580.0 240.0 Q 1587.0 240.0 1591.0 243.0 Q 1595.0 246.0 1600.0 265.0 L 1604.0 298.0 L 1605.0 348.0 Q 1605.0 355.0 1608.0 398.0 L 1609.0 421.0 L 1612.0 502.0 L 1612.0 526.0 L 1617.0 628.0 C 1618.0 655.0 1618.0 655.0 1611.0 658.0 Z" fill="lightgray"></path>
      </clipPath>
      <path clip-path="url(#make-me-a-hanzi-clip-15)" d="M 1571.0 661.0 L 1590.0 641.0 L 1595.0 593.0 L 1579.0 312.0 L 1582.0 253.0 " fill="none" id="make-me-a-hanzi-animation-15" stroke-dasharray="544 1088" stroke-linecap="round"></path>

      <clipPath id="make-me-a-hanzi-clip-16">
      <path d="M 1764.0 276.0 L 1770.0 260.0 Q 1779.0 236.0 1791.0 236.0 Q 1797.0 236.0 1810.0 258.0 Q 1824.0 280.0 1824.0 322.0 L 1823.0 364.0 L 1823.0 535.0 Q 1823.0 600.0 1832.0 618.0 L 1840.0 636.0 Q 1843.0 643.0 1843.0 648.0 Q 1839.0 660.0 1815.0 676.0 L 1804.0 682.0 Q 1801.0 683.0 1792.0 689.0 Q 1784.0 694.0 1773.0 694.0 L 1693.0 674.0 L 1611.0 658.0 C 1582.0 652.0 1587.0 623.0 1617.0 628.0 L 1625.0 628.0 L 1697.0 648.0 Q 1748.0 662.0 1760.0 651.0 Q 1764.0 645.0 1768.0 609.0 L 1771.0 536.0 L 1771.0 525.0 L 1772.0 426.0 L 1772.0 414.0 L 1773.0 386.0 L 1771.0 354.0 Q 1768.0 306.0 1764.0 305.0 C 1760.0 287.0 1760.0 287.0 1764.0 276.0 Z" fill="lightgray"></path>
      </clipPath>
      <path clip-path="url(#make-me-a-hanzi-clip-16)" d="M 1619.0 652.0 L 1630.0 645.0 L 1757.0 672.0 L 1778.0 668.0 L 1800.0 642.0 L 1799.0 387.0 L 1789.0 247.0 " fill="none" id="make-me-a-hanzi-animation-16" stroke-dasharray="722 1444" stroke-linecap="round"></path>

      <clipPath id="make-me-a-hanzi-clip-17">
      <path d="M 1641.0 500.0 L 1697.0 506.0 Q 1729.0 509.0 1744.0 515.0 Q 1759.0 521.0 1771.0 525.0 C 1785.0 530.0 1785.0 530.0 1771.0 536.0 L 1758.0 542.0 L 1740.0 548.0 Q 1722.0 554.0 1706.0 549.0 L 1643.0 532.0 L 1612.0 526.0 C 1583.0 520.0 1582.0 504.0 1612.0 502.0 L 1641.0 500.0 Z" fill="lightgray"></path>
      </clipPath>
      <path clip-path="url(#make-me-a-hanzi-clip-17)" d="M 1620.0 508.0 L 1626.0 515.0 L 1715.0 530.0 L 1762.0 531.0 " fill="none" id="make-me-a-hanzi-animation-17" stroke-dasharray="274 548" stroke-linecap="round"></path>

      <clipPath id="make-me-a-hanzi-clip-18">
      <path d="M 1608.0 398.0 L 1625.0 396.0 Q 1666.0 392.0 1719.0 404.0 L 1727.0 404.0 L 1737.0 407.0 L 1756.0 410.0 Q 1770.0 413.0 1772.0 414.0 C 1787.0 418.0 1787.0 418.0 1772.0 426.0 L 1760.0 432.0 L 1719.0 444.0 L 1609.0 421.0 C 1580.0 415.0 1578.0 402.0 1608.0 398.0 Z" fill="lightgray"></path>
      </clipPath>
      <path clip-path="url(#make-me-a-hanzi-clip-18)" d="M 1613.0 404.0 L 1622.0 410.0 L 1716.0 424.0 L 1767.0 420.0 " fill="none" id="make-me-a-hanzi-animation-18" stroke-dasharray="285 570" stroke-linecap="round"></path>

      <clipPath id="make-me-a-hanzi-clip-19">
      <path d="M 1633.0 265.0 L 1764.0 276.0 C 1794.0 279.0 1794.0 309.0 1764.0 305.0 Q 1761.0 303.0 1750.0 306.0 L 1737.0 310.0 Q 1732.0 312.0 1711.0 310.0 L 1604.0 298.0 C 1574.0 295.0 1570.0 265.0 1600.0 265.0 L 1623.0 265.0 Q 1623.0 264.0 1633.0 265.0 Z" fill="lightgray"></path>
      </clipPath>
      <path clip-path="url(#make-me-a-hanzi-clip-19)" d="M 1606.0 270.0 L 1620.0 282.0 L 1748.0 290.0 L 1756.0 298.0 " fill="none" id="make-me-a-hanzi-animation-19" stroke-dasharray="286 572" stroke-linecap="round"></path>

      <clipPath id="make-me-a-hanzi-clip-20">
      <path d="M 1222.0 -52.0 Q 1238.0 -57.0 1256.0 -25.0 L 1279.0 17.0 Q 1292.0 48.0 1296.0 64.0 Q 1301.0 128.0 1288.0 142.0 Q 1284.0 156.0 1279.0 158.0 Q 1275.0 159.0 1271.0 158.0 Q 1267.0 158.0 1264.0 143.0 Q 1242.0 86.0 1221.0 58.0 Q 1200.0 29.0 1199.0 23.0 L 1196.0 8.0 Q 1192.0 -31.0 1204.0 -42.0 Q 1210.0 -52.0 1222.0 -52.0 Z" fill="lightgray"></path>
      </clipPath>
      <path clip-path="url(#make-me-a-hanzi-clip-20)" d="M 1275.0 150.0 L 1276.0 113.0 L 1268.0 77.0 L 1233.0 8.0 L 1221.0 -32.0 " fill="none" id="make-me-a-hanzi-animation-20" stroke-dasharray="321 642" stroke-linecap="round"></path>

      <clipPath id="make-me-a-hanzi-clip-21">
      <path d="M 1377.0 129.0 L 1393.0 74.0 Q 1396.0 65.0 1401.0 57.0 L 1421.0 21.0 Q 1433.0 0.0 1454.0 -19.0 Q 1509.0 -68.0 1594.0 -85.0 Q 1668.0 -101.0 1762.0 -82.0 Q 1857.0 -64.0 1878.0 -38.0 Q 1885.0 -25.0 1875.0 -14.0 Q 1872.0 -9.0 1857.0 -1.0 L 1829.0 13.0 L 1807.0 27.0 L 1751.0 69.0 L 1731.0 88.0 Q 1726.0 94.0 1722.0 90.0 Q 1721.0 87.0 1722.0 83.0 L 1732.0 64.0 Q 1733.0 59.0 1746.0 38.0 L 1758.0 14.0 Q 1764.0 1.0 1762.0 -4.0 Q 1757.0 -16.0 1722.0 -22.0 Q 1676.0 -33.0 1634.0 -30.0 Q 1512.0 -23.0 1458.0 39.0 Q 1445.0 53.0 1432.0 79.0 Q 1419.0 105.0 1416.0 117.0 Q 1413.0 129.0 1409.0 141.0 Q 1405.0 161.0 1402.0 162.0 L 1387.0 171.0 Q 1363.0 179.0 1360.0 168.0 Q 1359.0 163.0 1363.0 158.0 L 1377.0 129.0 Z" fill="lightgray"></path>
      </clipPath>
      <path clip-path="url(#make-me-a-hanzi-clip-21)" d="M 1369.0 165.0 L 1388.0 149.0 L 1415.0 70.0 L 1434.0 36.0 L 1464.0 1.0 L 1534.0 -40.0 L 1592.0 -56.0 L 1659.0 -62.0 L 1716.0 -57.0 L 1766.0 -46.0 L 1803.0 -25.0 L 1778.0 23.0 L 1726.0 87.0 " fill="none" id="make-me-a-hanzi-animation-21" stroke-dasharray="817 1634" stroke-linecap="round"></path>

      <clipPath id="make-me-a-hanzi-clip-22">
      <path d="M 1526.0 202.0 L 1516.0 202.0 Q 1515.0 201.0 1517.0 191.0 Q 1519.0 180.0 1535.0 158.0 L 1552.0 130.0 Q 1573.0 89.0 1594.0 75.0 Q 1615.0 53.0 1626.0 77.0 Q 1637.0 100.0 1624.0 137.0 Q 1614.0 159.0 1580.0 179.0 Q 1547.0 198.0 1526.0 202.0 Z" fill="lightgray"></path>
      </clipPath>
      <path clip-path="url(#make-me-a-hanzi-clip-22)" d="M 1521.0 197.0 L 1589.0 132.0 L 1611.0 80.0 " fill="none" id="make-me-a-hanzi-animation-22" stroke-dasharray="279 558" stroke-linecap="round"></path>

      <clipPath id="make-me-a-hanzi-clip-23">
      <path d="M 1809.0 181.0 L 1791.0 186.0 Q 1778.0 190.0 1776.0 186.0 Q 1775.0 182.0 1782.0 175.0 L 1797.0 160.0 Q 1800.0 157.0 1807.0 147.0 Q 1814.0 137.0 1839.0 110.0 L 1889.0 48.0 Q 1896.0 40.0 1906.0 36.0 Q 1917.0 31.0 1924.0 34.0 Q 1941.0 39.0 1938.0 82.0 Q 1936.0 105.0 1912.0 126.0 Q 1900.0 136.0 1873.0 151.0 L 1838.0 170.0 Q 1831.0 173.0 1809.0 181.0 Z" fill="lightgray"></path>
      </clipPath>
      <path clip-path="url(#make-me-a-hanzi-clip-23)" d="M 1784.0 183.0 L 1814.0 165.0 L 1894.0 97.0 L 1918.0 51.0 " fill="none" id="make-me-a-hanzi-animation-23" stroke-dasharray="320 640" stroke-linecap="round"></path>

</g>
</svg>
